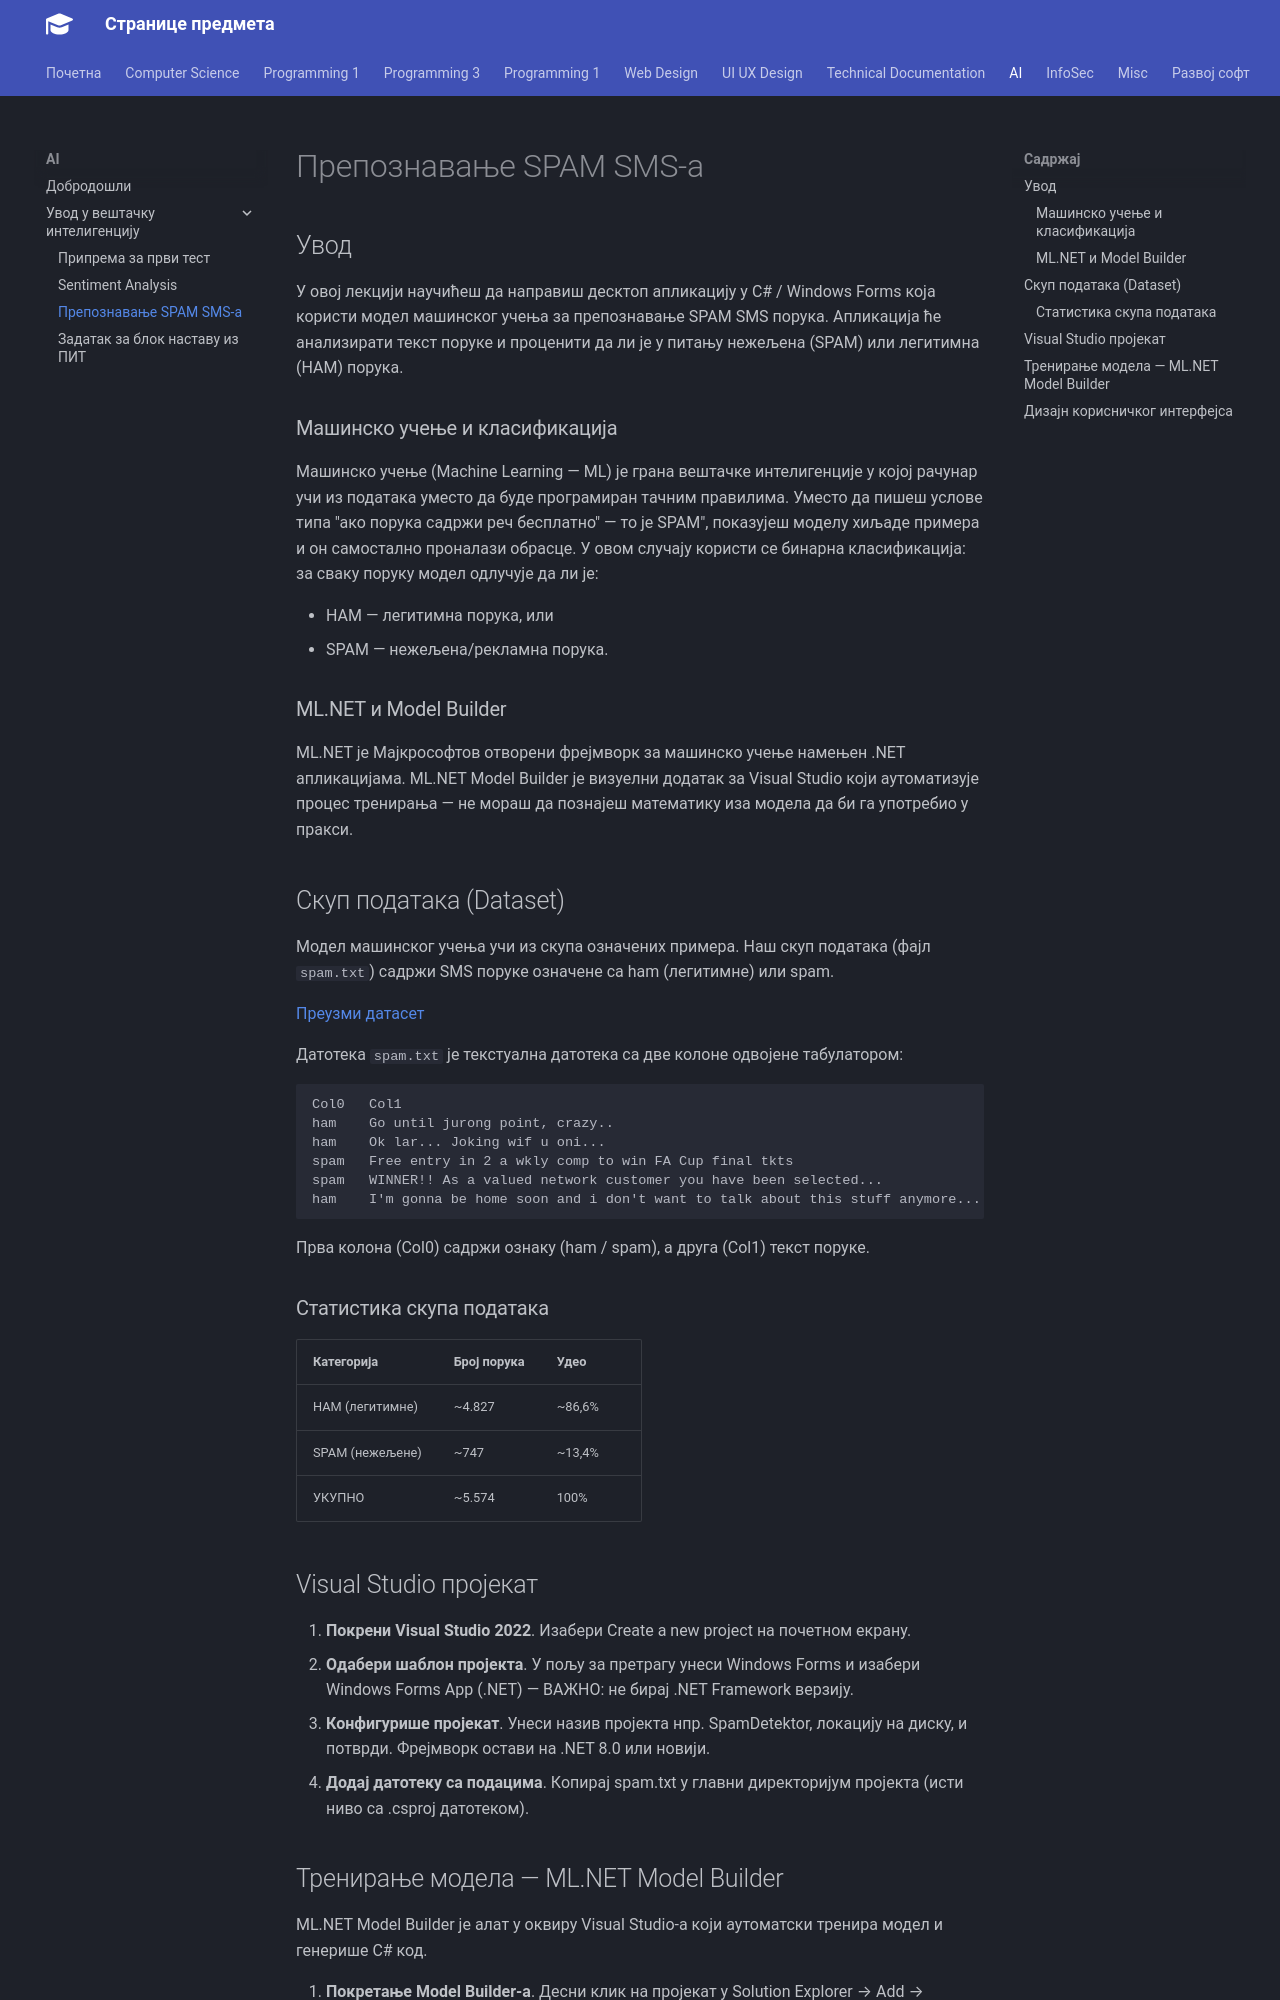

repository: radlovacki/lessons · page: ai/ml.net/spam/index.html · generator: mkdocs

# Препознавање SPAM SMS-а

## Увод

У овој лекцији научићеш да направиш десктоп апликацију у C# / Windows Forms
која користи модел машинског учења за препознавање SPAM SMS порука. Апликација
ће анализирати текст поруке и проценити да ли је у питању нежељена (SPAM) или
легитимна (HAM) порука.

### Машинско учење и класификација

Машинско учење (Machine Learning — ML) је грана вештачке интелигенције у којој
рачунар учи из података уместо да буде програмиран тачним правилима. Уместо да
пишеш услове типа "ако порука садржи реч бесплатно" — то је SPAM", показујеш
моделу хиљаде примера и он самостално проналази обрасце. У овом случају користи
се бинарна класификација: за сваку поруку модел одлучује да ли је:

* HAM — легитимна порука, или
* SPAM — нежељена/рекламна порука.

### ML.NET и Model Builder

ML.NET је Мајкрософтов отворени фрејмворк за машинско учење намењен .NET
апликацијама. ML.NET Model Builder је визуелни додатак за Visual Studio који
аутоматизује процес тренирања — не мораш да познајеш математику иза модела да
би га употребио у пракси.

## Скуп података (Dataset)

Модел машинског учења учи из скупа означених примера. Наш скуп података
(фајл `spam.txt`) садржи SMS поруке означене са ham (легитимне) или spam.

[Преузми датасет](spam.txt)

Датотека `spam.txt` је текстуална датотека са две колоне одвојене табулатором:

```text
Col0   Col1
ham    Go until jurong point, crazy..
ham    Ok lar... Joking wif u oni...
spam   Free entry in 2 a wkly comp to win FA Cup final tkts
spam   WINNER!! As a valued network customer you have been selected...
ham    I'm gonna be home soon and i don't want to talk about this stuff anymore...
```

Прва колона (Col0) садржи ознаку (ham / spam), а друга (Col1) текст поруке.

### Статистика скупа података

| Категорија | Број порука | Удео |
| -- | -- | -- |
| HAM (легитимне) | ~4.827 | ~86,6% |
| SPAM (нежељене) | ~747 | ~13,4% |
| УКУПНО | ~5.574 | 100% |

## Visual Studio пројекат

1. **Покрени Visual Studio 2022**. Изабери Create a new project на почетном екрану.
2. **Одабери шаблон пројекта**. У пољу за претрагу унеси Windows Forms и изабери Windows Forms App (.NET) — ВАЖНО: не бирај .NET Framework верзију.
3. **Конфигурише пројекат**. Унеси назив пројекта нпр. SpamDetektor, локацију на диску, и потврди. Фрејмворк остави на .NET 8.0 или новији.
4. **Додај датотеку са подацима**. Копирај spam.txt у главни директоријум пројекта (исти ниво са .csproj датотеком).
